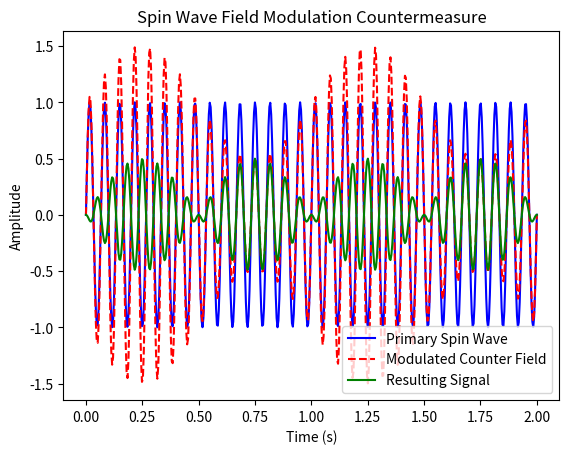

Generate this figure with matplotlib:
import numpy as np
import matplotlib.pyplot as plt

# Primary spin wave parameters
spin_wave_frequency = 15  # Hz
amplitude = 1.0  # Amplitude of spin wave

# External field modulation parameters
field_base_frequency = 15  # Base frequency of external field (matches spin wave)
modulation_frequency = 1  # Frequency of modulation (Hz)
modulation_depth = 0.5  # Depth of modulation

# Time array for simulation
time = np.linspace(0, 2, 500)  # 2 seconds

# Spin wave signal
spin_wave = amplitude * np.sin(2 * np.pi * spin_wave_frequency * time)

# Modulated external field
modulated_field = amplitude * (1 + modulation_depth * np.sin(2 * np.pi * modulation_frequency * time)) * np.sin(2 * np.pi * field_base_frequency * time)

# Resulting signal after interference
resulting_signal = spin_wave - modulated_field  # Assuming counteraction by modulation

# Visualization
plt.figure()
plt.plot(time, spin_wave, label="Primary Spin Wave", color="blue")
plt.plot(time, modulated_field, label="Modulated Counter Field", color="red", linestyle="--")
plt.plot(time, resulting_signal, label="Resulting Signal", color="green")
plt.xlabel("Time (s)")
plt.ylabel("Amplitude")
plt.title("Spin Wave Field Modulation Countermeasure")
plt.legend()
plt.show()
